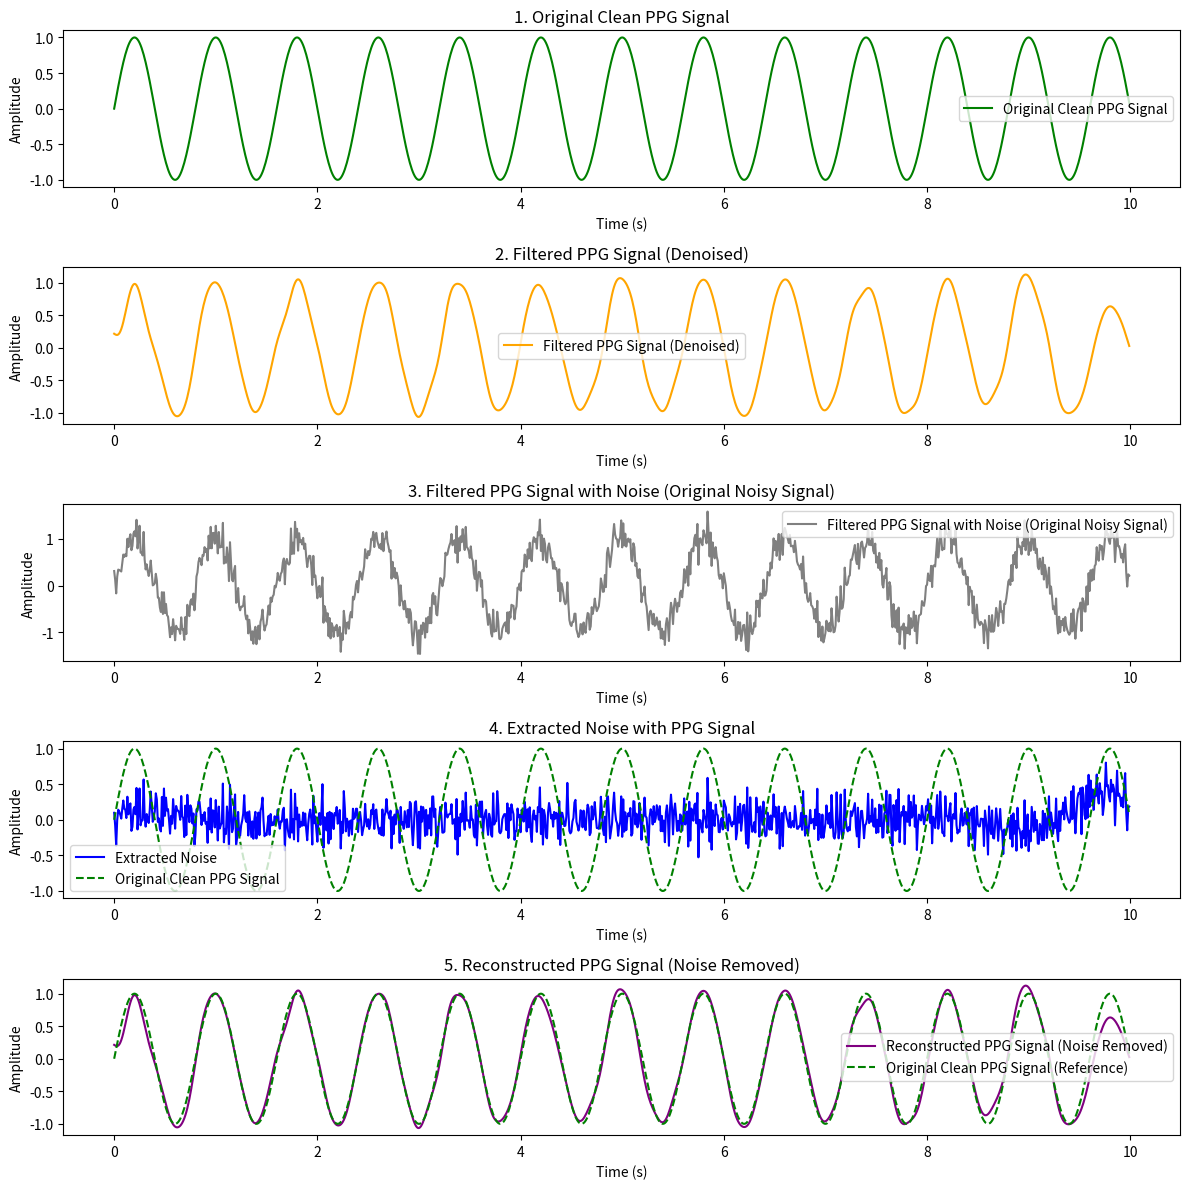

Write the Python code that produced this figure.
import numpy as np
import matplotlib.pyplot as plt
from scipy.signal import butter, filtfilt, find_peaks

# Generate a synthetic PPG signal
def generate_ppg_signal(t, heart_rate=60, noise_level=0.1):
    clean_ppg = np.sin(2 * np.pi * heart_rate / 60 * t)  # Clean PPG signal
    noise = noise_level * np.random.normal(size=len(t))  # Noise component
    noisy_ppg = clean_ppg + noise  # Noisy PPG signal
    return clean_ppg, noisy_ppg, noise

# Bandpass filter function
def bandpass_filter(signal, lowcut, highcut, fs, order=4):
    nyquist = 0.5 * fs
    low = lowcut / nyquist
    high = highcut / nyquist
    b, a = butter(order, [low, high], btype='band')
    return filtfilt(b, a, signal)

# Parameters
fs = 100  # Sampling frequency (Hz)
t = np.arange(0, 10, 1/fs)  # Time vector (10 seconds)
clean_ppg, noisy_ppg, noise_signal = generate_ppg_signal(t, heart_rate=75, noise_level=0.2)  # Generate signals

# Step 1: Filtering
lowcut = 0.5  # Low cutoff frequency (Hz)
highcut = 5  # High cutoff frequency (Hz)
filtered_ppg = bandpass_filter(noisy_ppg, lowcut, highcut, fs)

# Step 2: Extract noise signal (difference between noisy and filtered signal)
extracted_noise = noisy_ppg - filtered_ppg

# Step 3: Remove noise (approximate original clean signal)
reconstructed_ppg = noisy_ppg - extracted_noise

# Plotting
plt.figure(figsize=(12, 12))

# 1. Plot Original Clean PPG Signal
plt.subplot(5, 1, 1)
plt.plot(t, clean_ppg, label="Original Clean PPG Signal", color="green")
plt.title("1. Original Clean PPG Signal")
plt.xlabel("Time (s)")
plt.ylabel("Amplitude")
plt.legend()

# 2. Plot Filtered PPG Signal (Denoised)
plt.subplot(5, 1, 2)
plt.plot(t, filtered_ppg, label="Filtered PPG Signal (Denoised)", color="orange")
plt.title("2. Filtered PPG Signal (Denoised)")
plt.xlabel("Time (s)")
plt.ylabel("Amplitude")
plt.legend()

# 3. Plot Filtered PPG Signal with Noise (Original Noisy Signal)
plt.subplot(5, 1, 3)
plt.plot(t, noisy_ppg, label="Filtered PPG Signal with Noise (Original Noisy Signal)", color="gray")
plt.title("3. Filtered PPG Signal with Noise (Original Noisy Signal)")
plt.xlabel("Time (s)")
plt.ylabel("Amplitude")
plt.legend()

# 4. Plot Extracted Noise with PPG Signal
plt.subplot(5, 1, 4)
plt.plot(t, extracted_noise, label="Extracted Noise", color="blue")
plt.plot(t, clean_ppg, label="Original Clean PPG Signal", color="green", linestyle="dashed")
plt.title("4. Extracted Noise with PPG Signal")
plt.xlabel("Time (s)")
plt.ylabel("Amplitude")
plt.legend()

# 5. Plot Reconstructed PPG Signal (Noise Removed)
plt.subplot(5, 1, 5)
plt.plot(t, reconstructed_ppg, label="Reconstructed PPG Signal (Noise Removed)", color="purple")
plt.plot(t, clean_ppg, label="Original Clean PPG Signal (Reference)", color="green", linestyle="dashed")
plt.title("5. Reconstructed PPG Signal (Noise Removed)")
plt.xlabel("Time (s)")
plt.ylabel("Amplitude")
plt.legend()

plt.tight_layout()
plt.show()
